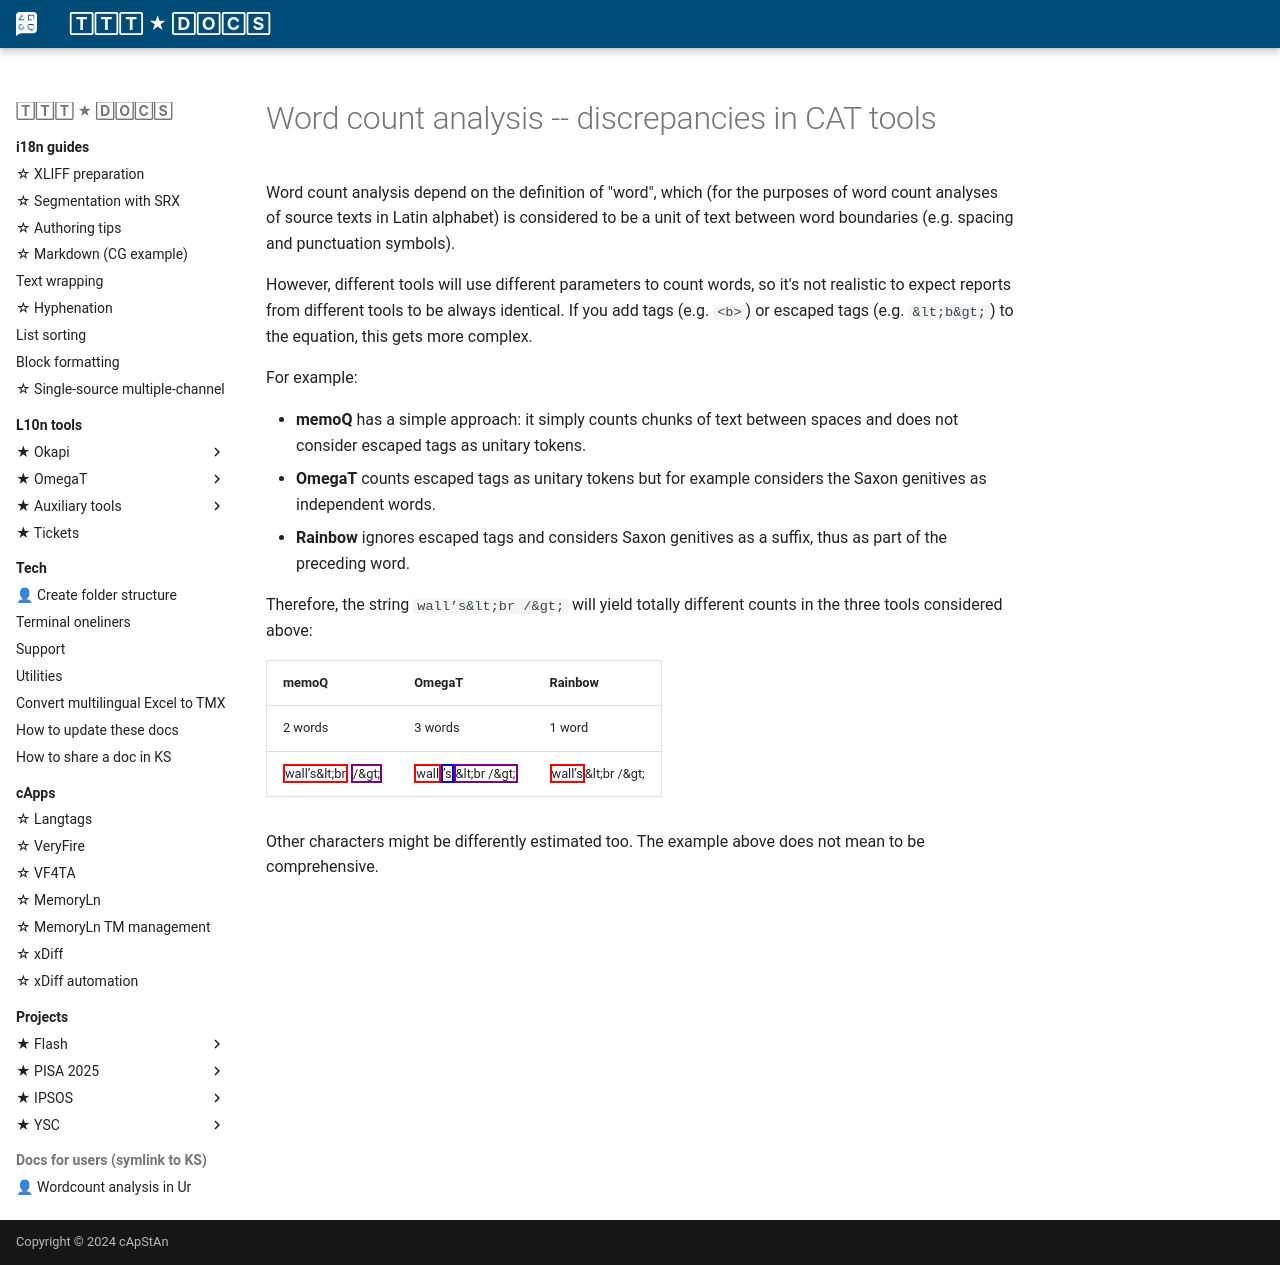

repository: capstanlqc/ttt_docs · page: tools/omegat/word-count-analysis-discrepancies/index.html · generator: mkdocs

---
share: true
where: https://odoo.capstan.be/web#id=332&action=871&model=knowsystem.article&view_type=form&cids=1&menu_id=592
---

# Word count analysis -- discrepancies in CAT tools

Word count analysis depend on the definition of "word", which (for the purposes of word count analyses of source texts in Latin alphabet) is considered to be a unit of text between word boundaries (e.g. spacing and punctuation symbols). 

However, different tools will use different parameters to count words, so it's not realistic to expect reports from different tools to be always identical. If you add tags (e.g. `<b>`) or escaped tags (e.g. `&lt;b&gt;`) to the equation, this gets more complex. 

For example:

  * **memoQ** has a simple approach: it simply counts chunks of text between spaces and does not consider escaped tags as unitary tokens.
  * **OmegaT** counts escaped tags as unitary tokens but for example considers the Saxon genitives as independent words.
  * **Rainbow** ignores escaped tags and considers Saxon genitives as a suffix, thus as part of the preceding word.

Therefore, the string `wall’s&lt;br /&gt;` will yield totally different counts in the three tools considered above:

| memoQ                | OmegaT               | Rainbow                   |
|---|---|---| 
| 2 words              | 3 words              | 1 word                    |
| <span style="border:2px solid red;">wall’s&amp;lt;br</span> <span style="border:2px solid purple;">/&amp;gt;</span> |  <span style="border:2px solid red;">wall</span><span style="border:2px solid blue;">’s</span><span style="border:2px solid purple;">&amp;lt;br /&amp;gt;</span> |  <span style="border:2px solid red;">wall’s</span>&amp;lt;br /&amp;gt; | 

Other characters might be differently estimated too. The example above does not mean to be comprehensive. 
